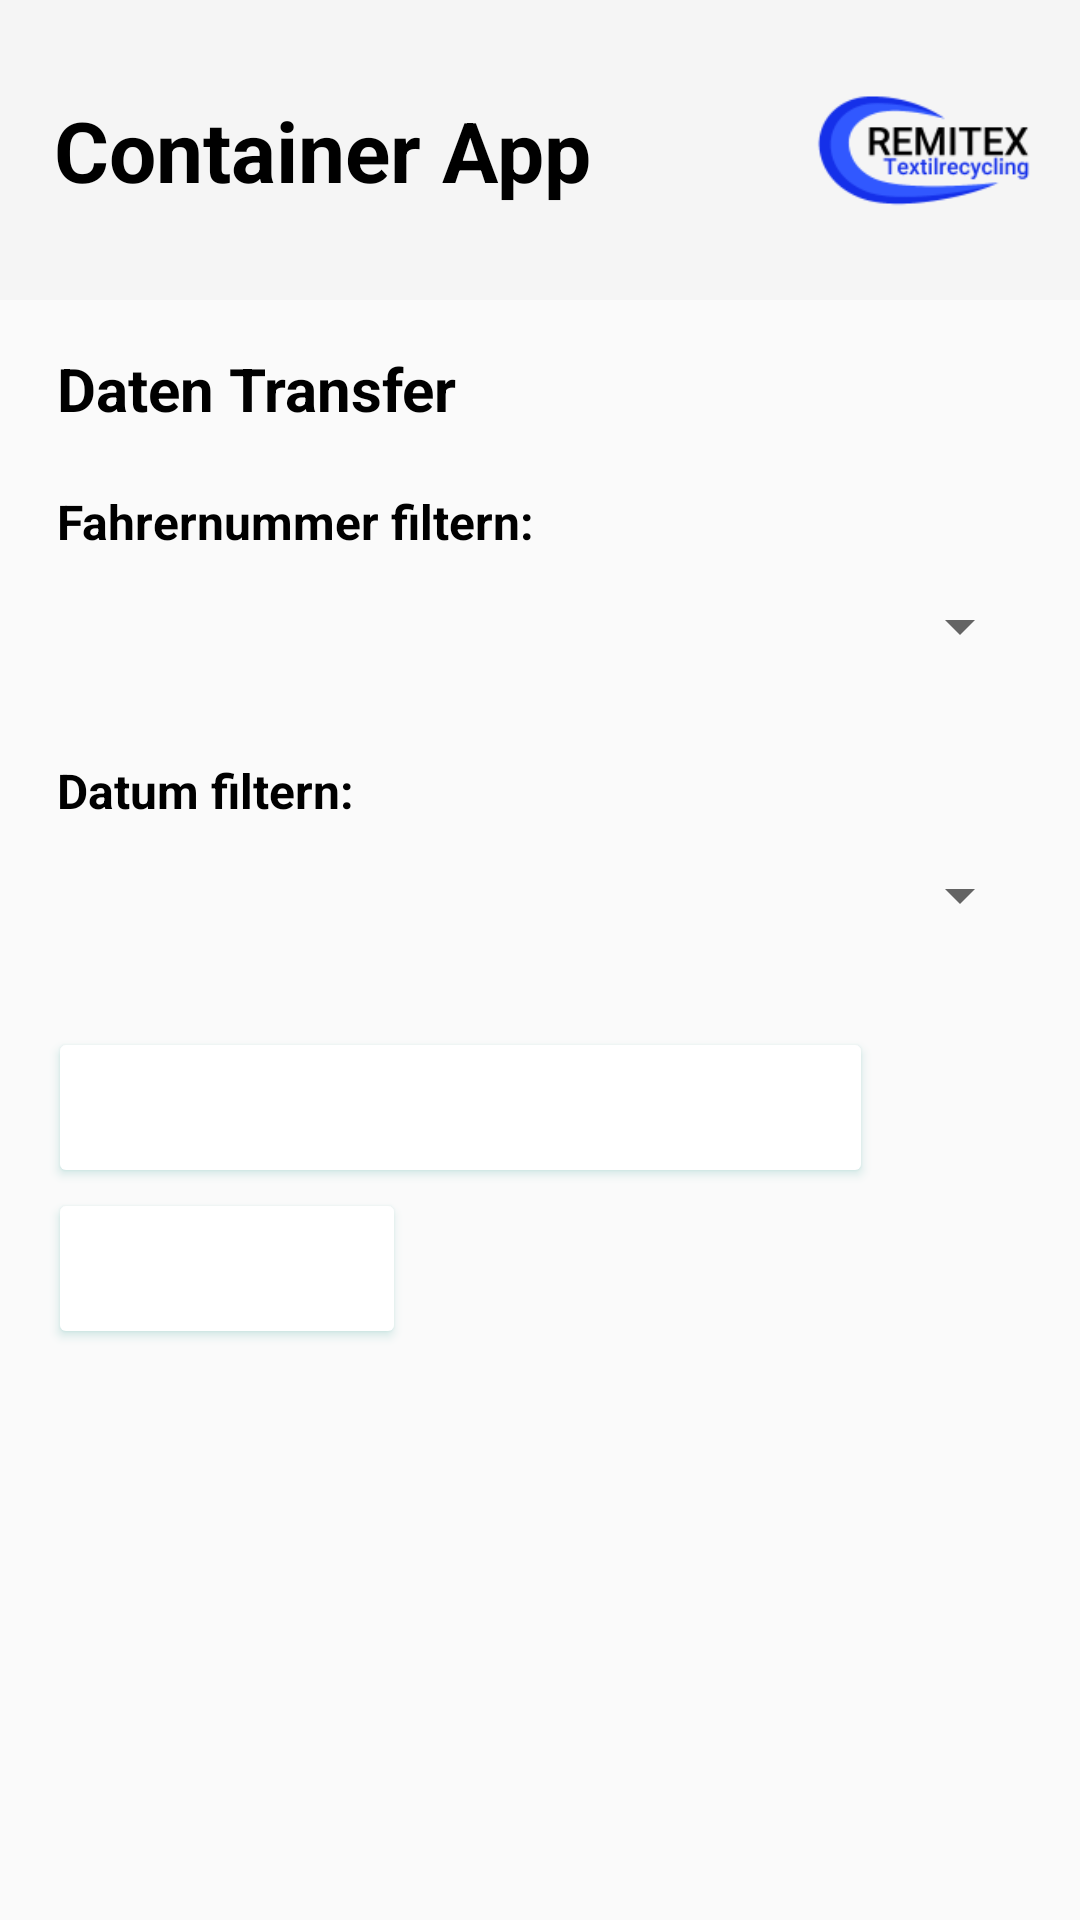

This screen was rendered from an Android layout file. Write that file and the resources it references.
<!-- AndroidManifest.xml: activity theme Theme.FahrernummerEingabe -->
<!-- res/layout/activity_export.xml -->
<?xml version="1.0" encoding="utf-8"?>
<RelativeLayout
    xmlns:android="http://schemas.android.com/apk/res/android"
    android:layout_width="match_parent"
    android:layout_height="match_parent"
    android:orientation="vertical">

    <FrameLayout
        android:id="@+id/toolbar_container"
        android:layout_width="match_parent"
        android:layout_height="100dp">

        <androidx.appcompat.widget.Toolbar
            android:id="@+id/toolbar"
            android:layout_width="match_parent"
            android:layout_height="100dp"
            android:background="?attr/colorPrimary"
            android:elevation="4dp">

            <ImageView
                android:layout_width="100dp"
                android:layout_height="40dp"
                android:src="@drawable/remitexlogo"
                android:layout_gravity="end"
                android:contentDescription="@string/ToolbarLogo" />

            <TextView
                android:layout_width="wrap_content"
                android:layout_height="wrap_content"
                android:text="@string/ToolbarTitle"
                android:textColor="@android:color/black"
                android:textSize="28sp"
                android:layout_marginStart="18dp"
                android:textStyle="bold"/>

        </androidx.appcompat.widget.Toolbar>

    </FrameLayout>

    <LinearLayout
        android:layout_width="match_parent"
        android:layout_height="match_parent"
        android:layout_below="@+id/toolbar_container"
        android:orientation="vertical"
        android:padding="16dp">

        <TextView
            android:layout_width="wrap_content"
            android:layout_height="wrap_content"
            android:text="@string/ExportTitle"
            android:textColor="@android:color/black"
            android:textSize="20sp"
            android:textStyle="bold"
            android:paddingStart="3dp"
            android:paddingEnd="3dp"/>

        <TextView
            android:layout_width="wrap_content"
            android:layout_height="wrap_content"
            android:text="@string/fahrernummerSpinner_prompt"
            android:textColor="@android:color/black"
            android:textSize="16sp"
            android:textStyle="bold"
            android:paddingStart="3dp"
            android:paddingEnd="3dp"
            android:layout_marginTop="20dp"/>

        <Spinner
            android:id="@+id/fahrernummerSpinner"
            android:layout_width="match_parent"
            android:layout_height="wrap_content"
            android:minHeight="48dp"
            android:prompt="@string/fahrernummerSpinner_prompt" />

        <TextView
            android:layout_width="wrap_content"
            android:layout_height="wrap_content"
            android:text="@string/tagSpinner_prompt"
            android:textColor="@android:color/black"
            android:textSize="16sp"
            android:textStyle="bold"
            android:paddingStart="3dp"
            android:paddingEnd="3dp"
            android:layout_marginTop="20dp"/>

        <Spinner
            android:id="@+id/tagSpinner"
            android:layout_width="match_parent"
            android:layout_height="wrap_content"
            android:minHeight="48dp"
            android:prompt="@string/tagSpinner_prompt" />

        <Button
            android:id="@+id/buttonTransferExport"
            style="@android:style/Widget.DeviceDefault.Button.Colored"
            android:layout_width="wrap_content"
            android:layout_height="wrap_content"
            android:textSize="25sp"
            android:backgroundTint="@color/blue"
            android:text="@string/ExportButtonExport"
            android:layout_marginTop="20dp"/>

        <Button
            android:id="@+id/buttonTransferZurueck"
            style="@android:style/Widget.DeviceDefault.Button.Colored"
            android:layout_width="wrap_content"
            android:layout_height="wrap_content"
            android:textSize="25sp"
            android:backgroundTint="@color/blue"
            android:text="@string/ExportBackButton" />

    </LinearLayout>

    <TextView
        android:id="@+id/toolbar_message"
        android:layout_width="match_parent"
        android:layout_height="wrap_content"
        android:background="@color/blue"
        android:textColor="@android:color/white"
        android:textSize="16sp"
        android:visibility="gone" />

</RelativeLayout>
<!-- resources referenced by this layout -->
<resources>
  <!-- drawable remitexlogo: png bitmap (drawable, 14982 bytes) -->
  <string name="ExportBackButton">Zurück</string>
  <string name="ExportButtonExport">Export und Senden</string>
  <string name="ExportTitle">Daten Transfer</string>
  <string name="ToolbarLogo">Remitex-Logo</string>
  <string name="ToolbarTitle">Container App</string>
  <string name="fahrernummerSpinner_prompt">Fahrernummer filtern:</string>
  <string name="tagSpinner_prompt">Datum filtern:</string>
  <style name="Theme.FahrernummerEingabe" parent="Theme.AppCompat.Light.NoActionBar" />
</resources>
